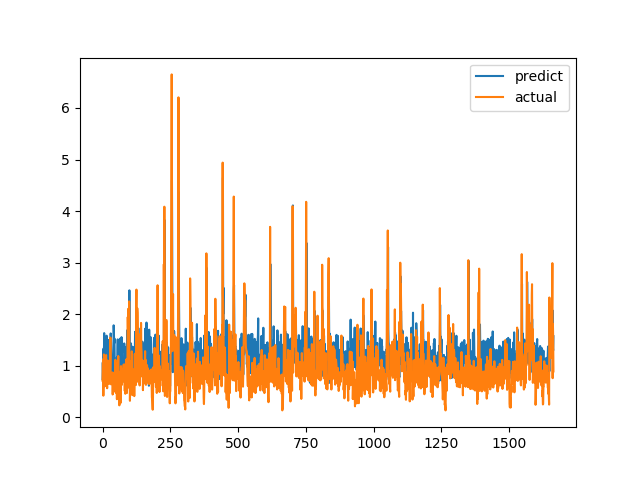

Data behind this chart, as committed beside it:
predict, actual
0.7381, 0.7094
1.062, 1.015
0.8408, 1.116
1.3, 0.4183
1.335, 1.002
1.146, 1.219
1.632, 1.143
1.183, 0.6528
1.082, 0.6747
1.008, 0.601
1.325, 0.6695
1.187, 0.6538
0.9856, 0.7814
0.9927, 1.206
1.518, 0.8469
1.582, 0.8286
1.215, 0.6482
1.389, 0.5624
1.076, 0.7183
0.9857, 1.1
1.468, 0.9542
1.41, 0.729
1.5, 0.6694
1.15, 0.8631
0.9199, 0.6465
1.206, 0.8223
0.9049, 0.9236
1.479, 0.8301
1.166, 1.067
0.9962, 1.546
1.626, 0.6827
1.522, 0.6386
1.367, 0.6464
1.158, 0.6881
0.7371, 0.7274
1.159, 0.65
1.202, 0.8694
0.9077, 0.4409
0.7112, 0.4519
1.133, 0.7575
0.8441, 0.4952
1.783, 0.6851
1.599, 0.7244
1.436, 0.8654
1.525, 0.74
1.003, 0.8071
0.9505, 0.8204
0.9884, 1.114
0.9342, 1.109
0.9966, 0.4751
0.6937, 1.039
1.086, 0.9458
0.9129, 0.7878
1.166, 0.3505
1.03, 0.9368
1.206, 0.9868
1.511, 0.647
0.9659, 1.03
1.127, 1.187
1.135, 0.9329
... 1,604 more rows
